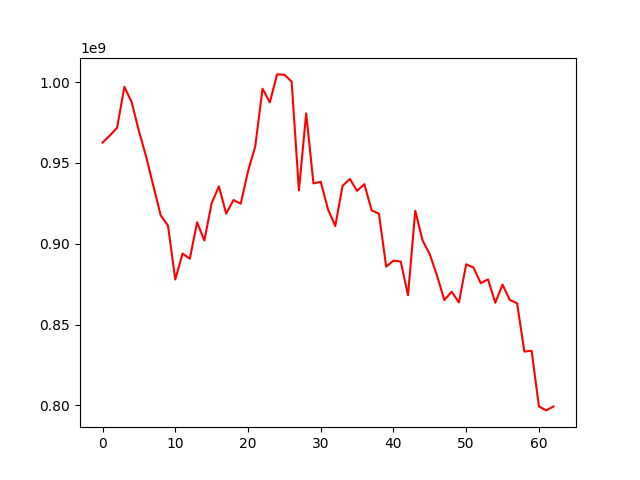

The file beside this chart, header and first rows:
, 0
0, 962527973
1, 966876784
2, 971716212
3, 996988711
4, 987614130
5, 969685447
6, 953767908
7, 935472775
8, 917469907
9, 911157668
10, 877825622
11, 893884470
12, 890703792
13, 913196744
14, 901963543
15, 925031181
16, 935465747
17, 918572902
18, 927026538
19, 924696953
20, 944761642
21, 960291490
22, 995852186
23, 987397658
24, 1004715614
25, 1004527430
26, 1000203244
27, 932956925
28, 980612133
29, 937288178
30, 938287073
31, 921233155
32, 910942974
33, 935740414
34, 940070775
35, 932652939
36, 936835126
37, 920597783
38, 918537562
39, 885826050
40, 889496595
41, 888973111
42, 868116411
43, 920363686
44, 902015898
45, 893381905
46, 880110003
47, 865067246
48, 870303827
49, 863644236
50, 887273342
51, 885234289
52, 875581229
53, 877906108
54, 863469835
55, 874662767
56, 865190071
57, 863146768
58, 833251669
59, 833775062
... 3 more rows
